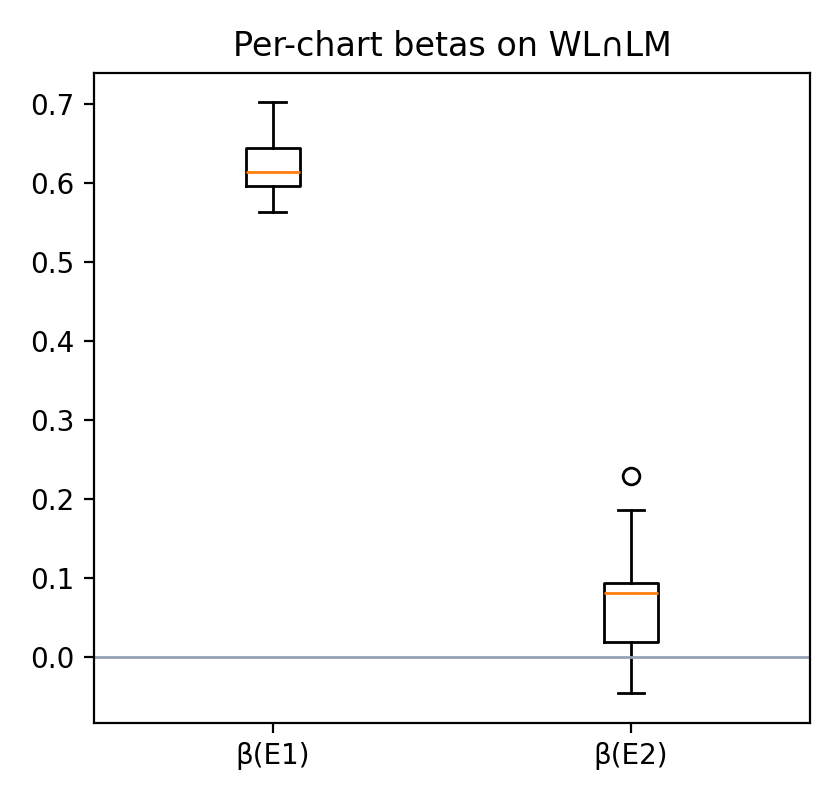

Values plotted in this chart, from the file beside it:
beta_E1, beta_E2
0.5627, 0.08224
0.6399, -0.01918
0.5956, 0.09052
0.6148, 0.185
0.6456, 0.01056
0.7018, 0.07848
0.5667, 0.03962
0.5951, 0.09436
0.6121, -0.04623
0.6501, 0.2284
